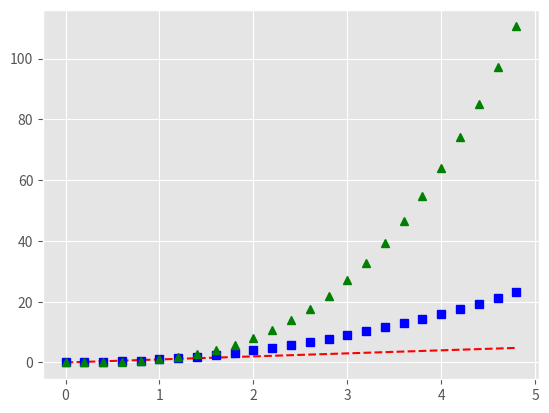

Python code for this plot:
import numpy as np
from matplotlib import pyplot as plt
import matplotlib.style as style
style.use("ggplot")
t = np.arange(0., 5., 0.2)

# red dashes, blue squares and green triangles
plt.plot(t, t, 'r--', t, t**2, 'bs', t, t**3, 'g^')
plt.show()
